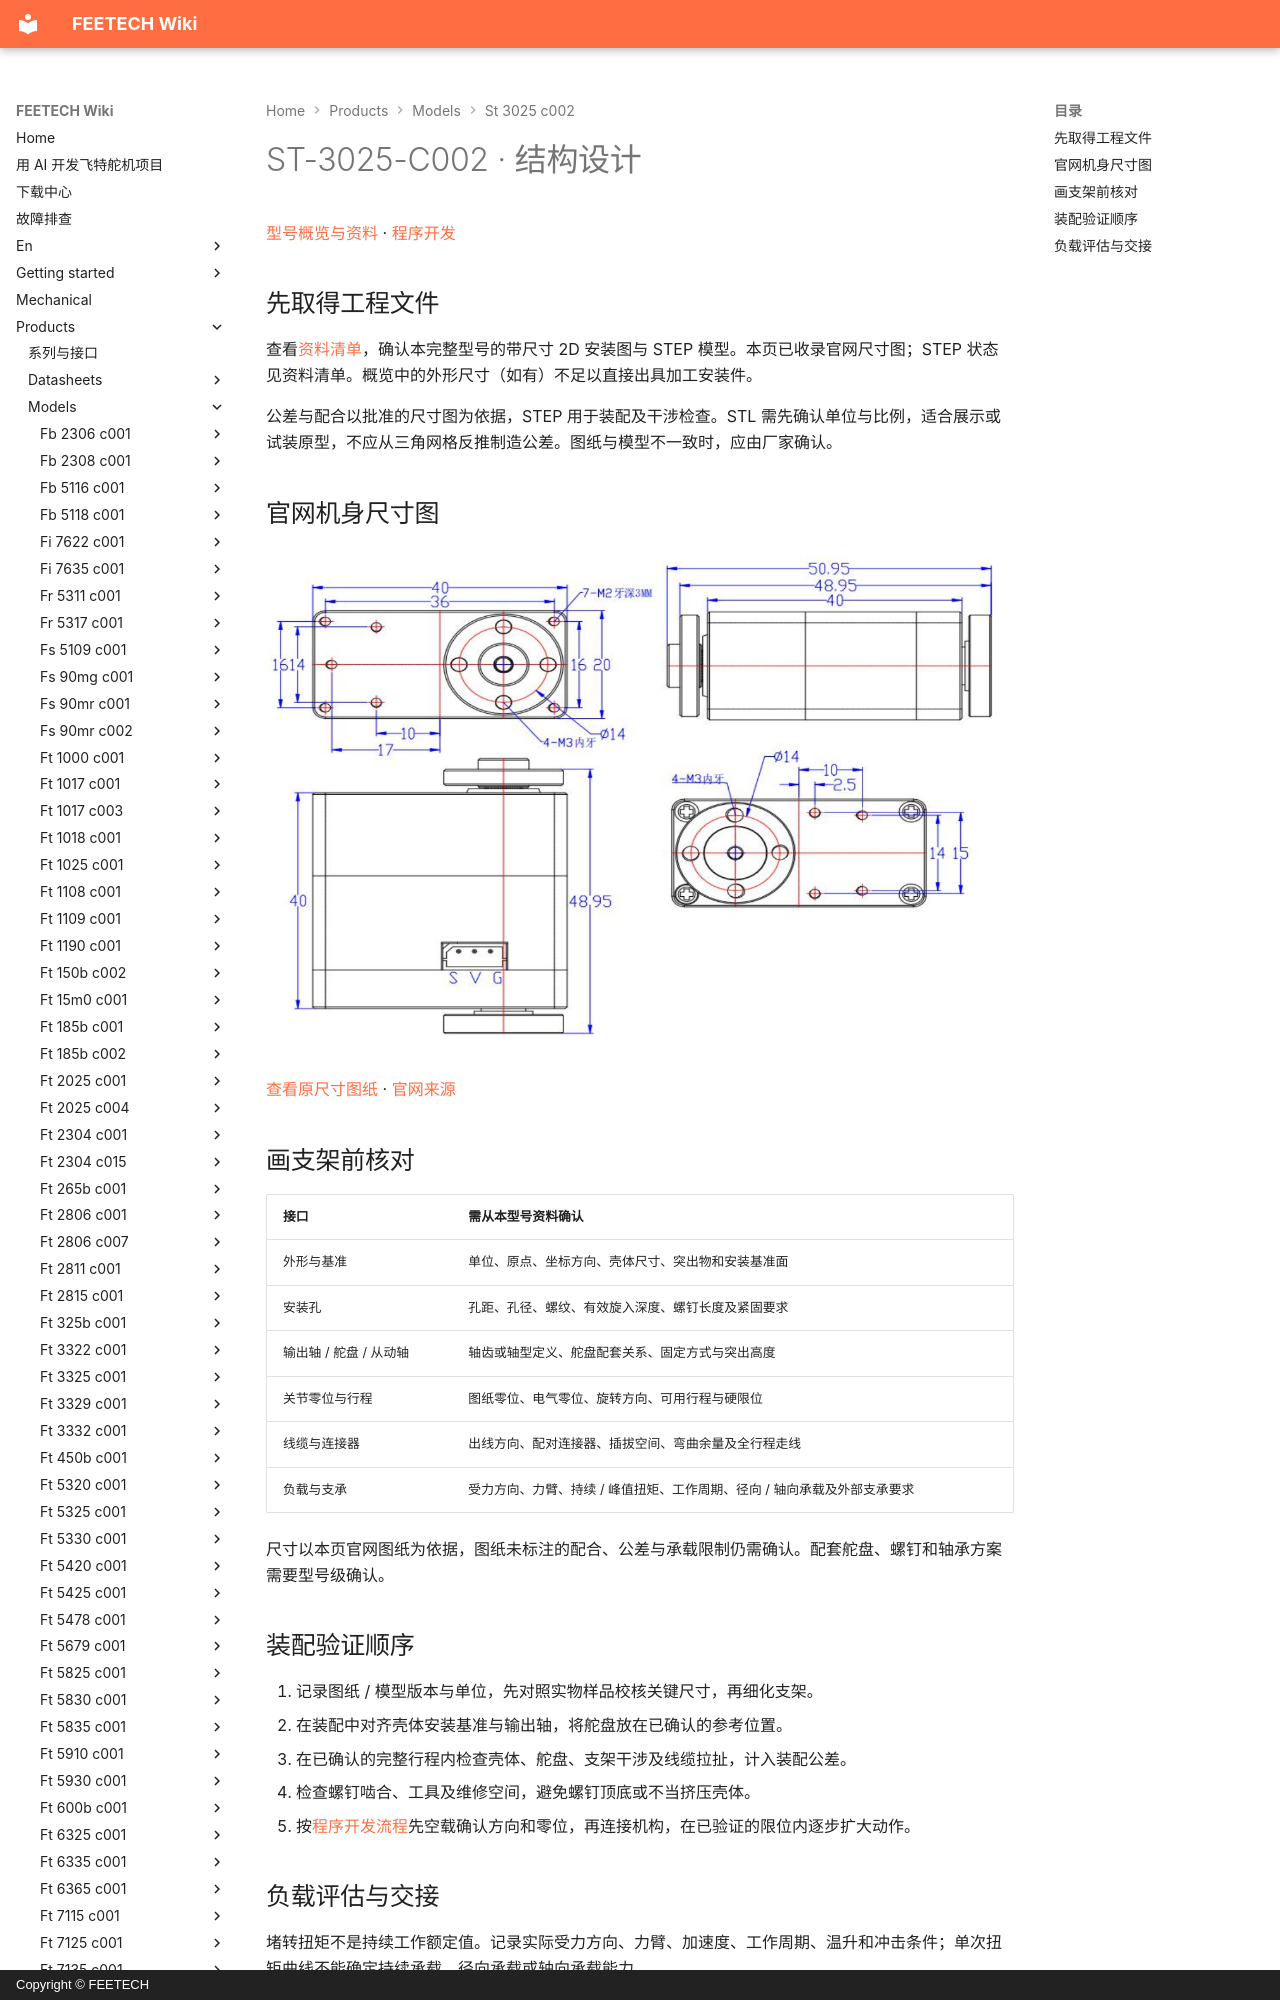

repository: ftservo/ftservo-wiki · page: products/models/st-3025-c002/mechanical/index.html · generator: mkdocs · copyright: Copyright © FEETECH

# ST-3025-C002 · 结构设计

[型号概览与资料](main.md) · [程序开发](software.md)

## 先取得工程文件

查看[资料清单](main.md#resources)，确认本完整型号的带尺寸 2D 安装图与 STEP 模型。本页已收录官网尺寸图；STEP 状态见资料清单。概览中的外形尺寸（如有）不足以直接出具加工安装件。

公差与配合以批准的尺寸图为依据，STEP 用于装配及干涉检查。STL 需先确认单位与比例，适合展示或试装原型，不应从三角网格反推制造公差。图纸与模型不一致时，应由厂家确认。

<!-- official-drawing:start -->
## 官网机身尺寸图

![ST-3025-C002](images/drawing.webp){ .ft-model-drawing }

[查看原尺寸图纸](images/drawing.webp) · [官网来源](https://www.feetechrc.com/12v-40kg-metal-tooth-large-torque-brushless-motor-magnetic-coding-double-shaft-ttl-series-steering-gear)
<!-- official-drawing:end -->
